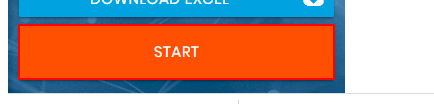
Task: form filling by fetching data from excel file
Workflow: Main

Step 1: click on the button

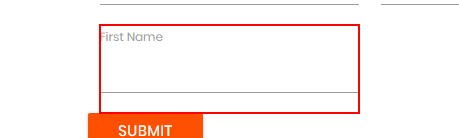
Step 2: type "[row("First name").ToString]" into the text box in window 'Rpa Challenge' (chrome.exe)

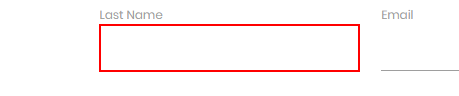
Step 3: type "[row("Last Name ").ToString]" into the text box

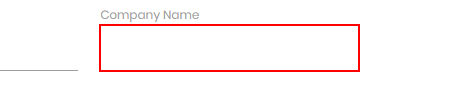
Step 4: type "[row("Company Name").ToString]" into the text box

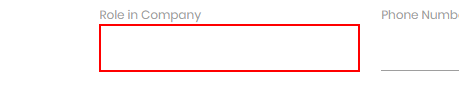
Step 5: type "[row("Role in Company").ToString]" into the text box

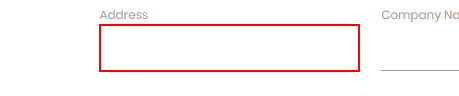
Step 6: type "[row("Address").ToString]" into the text box

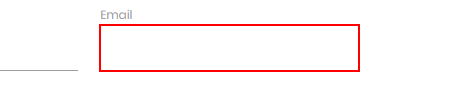
Step 7: type "[row("Email").ToString]" into the text box

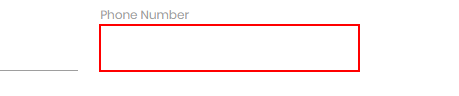
Step 8: type "[row("Phone Number").ToString]" into the text box

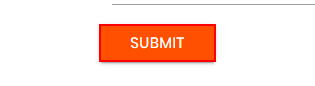
Step 9: click on the text box